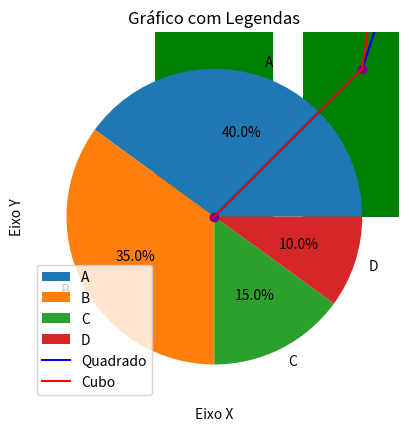
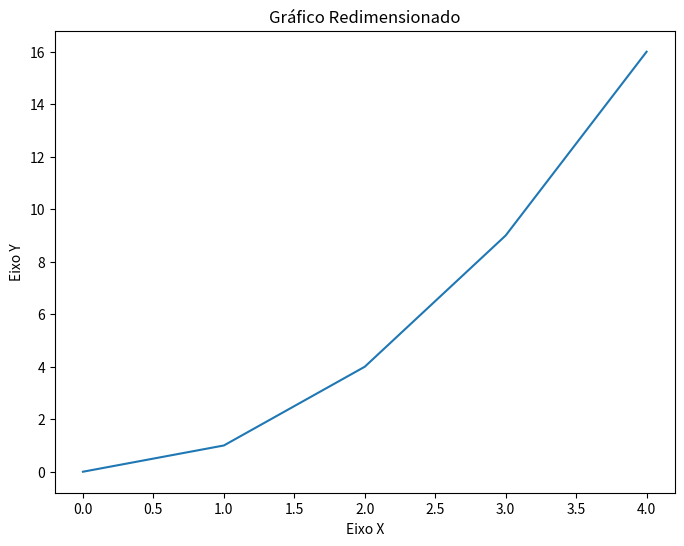
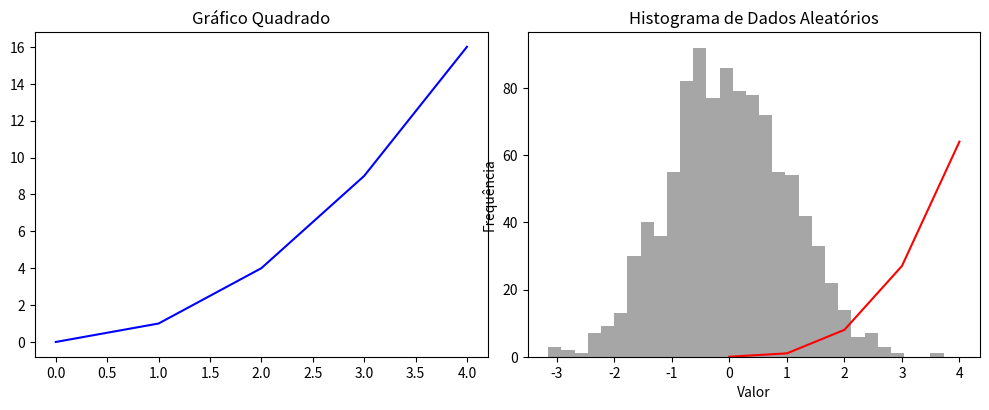
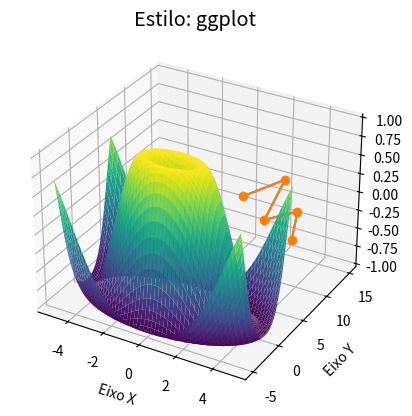

The matplotlib source for these figures, in order: (Note: this script raises an exception after producing the figures.)
import matplotlib.pyplot as plt

# Dados para o gráfico
x = [1, 2, 3, 4, 5]
y = [10, 15, 7, 10, 5]

# Criando um gráfico de linha
plt.plot(x, y)

# Adicionando título e rótulos aos eixos
plt.title("Exemplo de Gráfico de Linha")
plt.xlabel("Eixo X")
plt.ylabel("Eixo Y")

# Exibindo o gráfico
plt.show()


import matplotlib.pyplot as plt

x = [5, 7, 8, 7, 2, 17, 2, 9, 4, 11]
y = [99, 86, 87, 88, 100, 86, 103, 87, 94, 78]

# Criando um gráfico de dispersão
plt.scatter(x, y, color='blue', marker='o')

plt.title("Gráfico de Dispersão")
plt.xlabel("Eixo X")
plt.ylabel("Eixo Y")
plt.show()


import matplotlib.pyplot as plt

# Dados
categorias = ['A', 'B', 'C', 'D']
valores = [5, 7, 3, 8]

# Criando um gráfico de barras
plt.bar(categorias, valores, color='green')

plt.title("Gráfico de Barras")
plt.xlabel("Categorias")
plt.ylabel("Valores")
plt.show()


import matplotlib.pyplot as plt

# Dados
labels = ['A', 'B', 'C', 'D']
sizes = [40, 35, 15, 10]

# Criando um gráfico de pizza
plt.pie(sizes, labels=labels, autopct='%1.1f%%')

plt.title("Gráfico de Pizza")
plt.show()


import matplotlib.pyplot as plt

x = [0, 1, 2, 3, 4]
y = [0, 1, 4, 9, 16]

# Personalizando cor, estilo da linha e marcadores
plt.plot(x, y, color='purple', linestyle='--', marker='o')

plt.title("Gráfico com Personalização")
plt.xlabel("Eixo X")
plt.ylabel("Eixo Y")
plt.show()


import matplotlib.pyplot as plt

x = [0, 1, 2, 3, 4]
y1 = [0, 1, 4, 9, 16]
y2 = [0, 1, 8, 27, 64]

# Criando múltiplas linhas com legenda
plt.plot(x, y1, label='Quadrado', color='blue')
plt.plot(x, y2, label='Cubo', color='red')

plt.title("Gráfico com Legendas")
plt.xlabel("Eixo X")
plt.ylabel("Eixo Y")
plt.legend()  # Adiciona a legenda ao gráfico
plt.show()

import matplotlib.pyplot as plt

x = [0, 1, 2, 3, 4]
y = [0, 1, 4, 9, 16]

# Definindo o tamanho da figura
plt.figure(figsize=(8, 6), dpi=100)
plt.plot(x, y)

plt.title("Gráfico Redimensionado")
plt.xlabel("Eixo X")
plt.ylabel("Eixo Y")
plt.show()


import matplotlib.pyplot as plt

x = [0, 1, 2, 3, 4]
y1 = [0, 1, 4, 9, 16]
y2 = [0, 1, 8, 27, 64]

# Criando subplots
plt.figure(figsize=(10, 4))

# Subplot 1 (1 linha, 2 colunas, posição 1)
plt.subplot(1, 2, 1)
plt.plot(x, y1, color='blue')
plt.title("Gráfico Quadrado")

# Subplot 2 (1 linha, 2 colunas, posição 2)
plt.subplot(1, 2, 2)
plt.plot(x, y2, color='red')
plt.title("Gráfico Cubo")

plt.tight_layout()  # Ajusta o layout para evitar sobreposição
plt.show()




import matplotlib.pyplot as plt
import numpy as np

# Gerando dados aleatórios
dados = np.random.normal(0, 1, 1000)

# Criando um histograma
plt.hist(dados, bins=30, color='gray', alpha=0.7)

plt.title("Histograma de Dados Aleatórios")
plt.xlabel("Valor")
plt.ylabel("Frequência")
plt.show()


from mpl_toolkits.mplot3d import Axes3D
import matplotlib.pyplot as plt
import numpy as np

fig = plt.figure()
ax = fig.add_subplot(111, projection='3d')

# Dados
x = np.linspace(-5, 5, 100)
y = np.linspace(-5, 5, 100)
x, y = np.meshgrid(x, y)
z = np.sin(np.sqrt(x**2 + y**2))

# Criando gráfico de superfície
ax.plot_surface(x, y, z, cmap='viridis')

plt.title("Gráfico de Superfície 3D")
plt.show()


import matplotlib.pyplot as plt

x = [1, 2, 3, 4, 5]
y = [10, 15, 7, 10, 5]

plt.plot(x, y)
plt.title("Gráfico de Linha")

# Salvando o gráfico como PNG
plt.savefig("grafico_linha.png")
plt.show()



import matplotlib.pyplot as plt

print(plt.style.available)



import matplotlib.pyplot as plt

# Dados para o gráfico
x = [1, 2, 3, 4, 5]
y = [10, 15, 7, 10, 5]

# Lista de estilos para demonstrar
estilos = ['ggplot', 'seaborn', 'fivethirtyeight', 'bmh', 'dark_background']

for estilo in estilos:
    plt.style.use(estilo)  # Aplicando o estilo
    
    # Criando o gráfico de linha com o estilo atual
    plt.plot(x, y, marker='o')
    plt.title(f"Estilo: {estilo}")
    plt.xlabel("Eixo X")
    plt.ylabel("Eixo Y")
    
    # Exibindo o gráfico
    plt.show()
